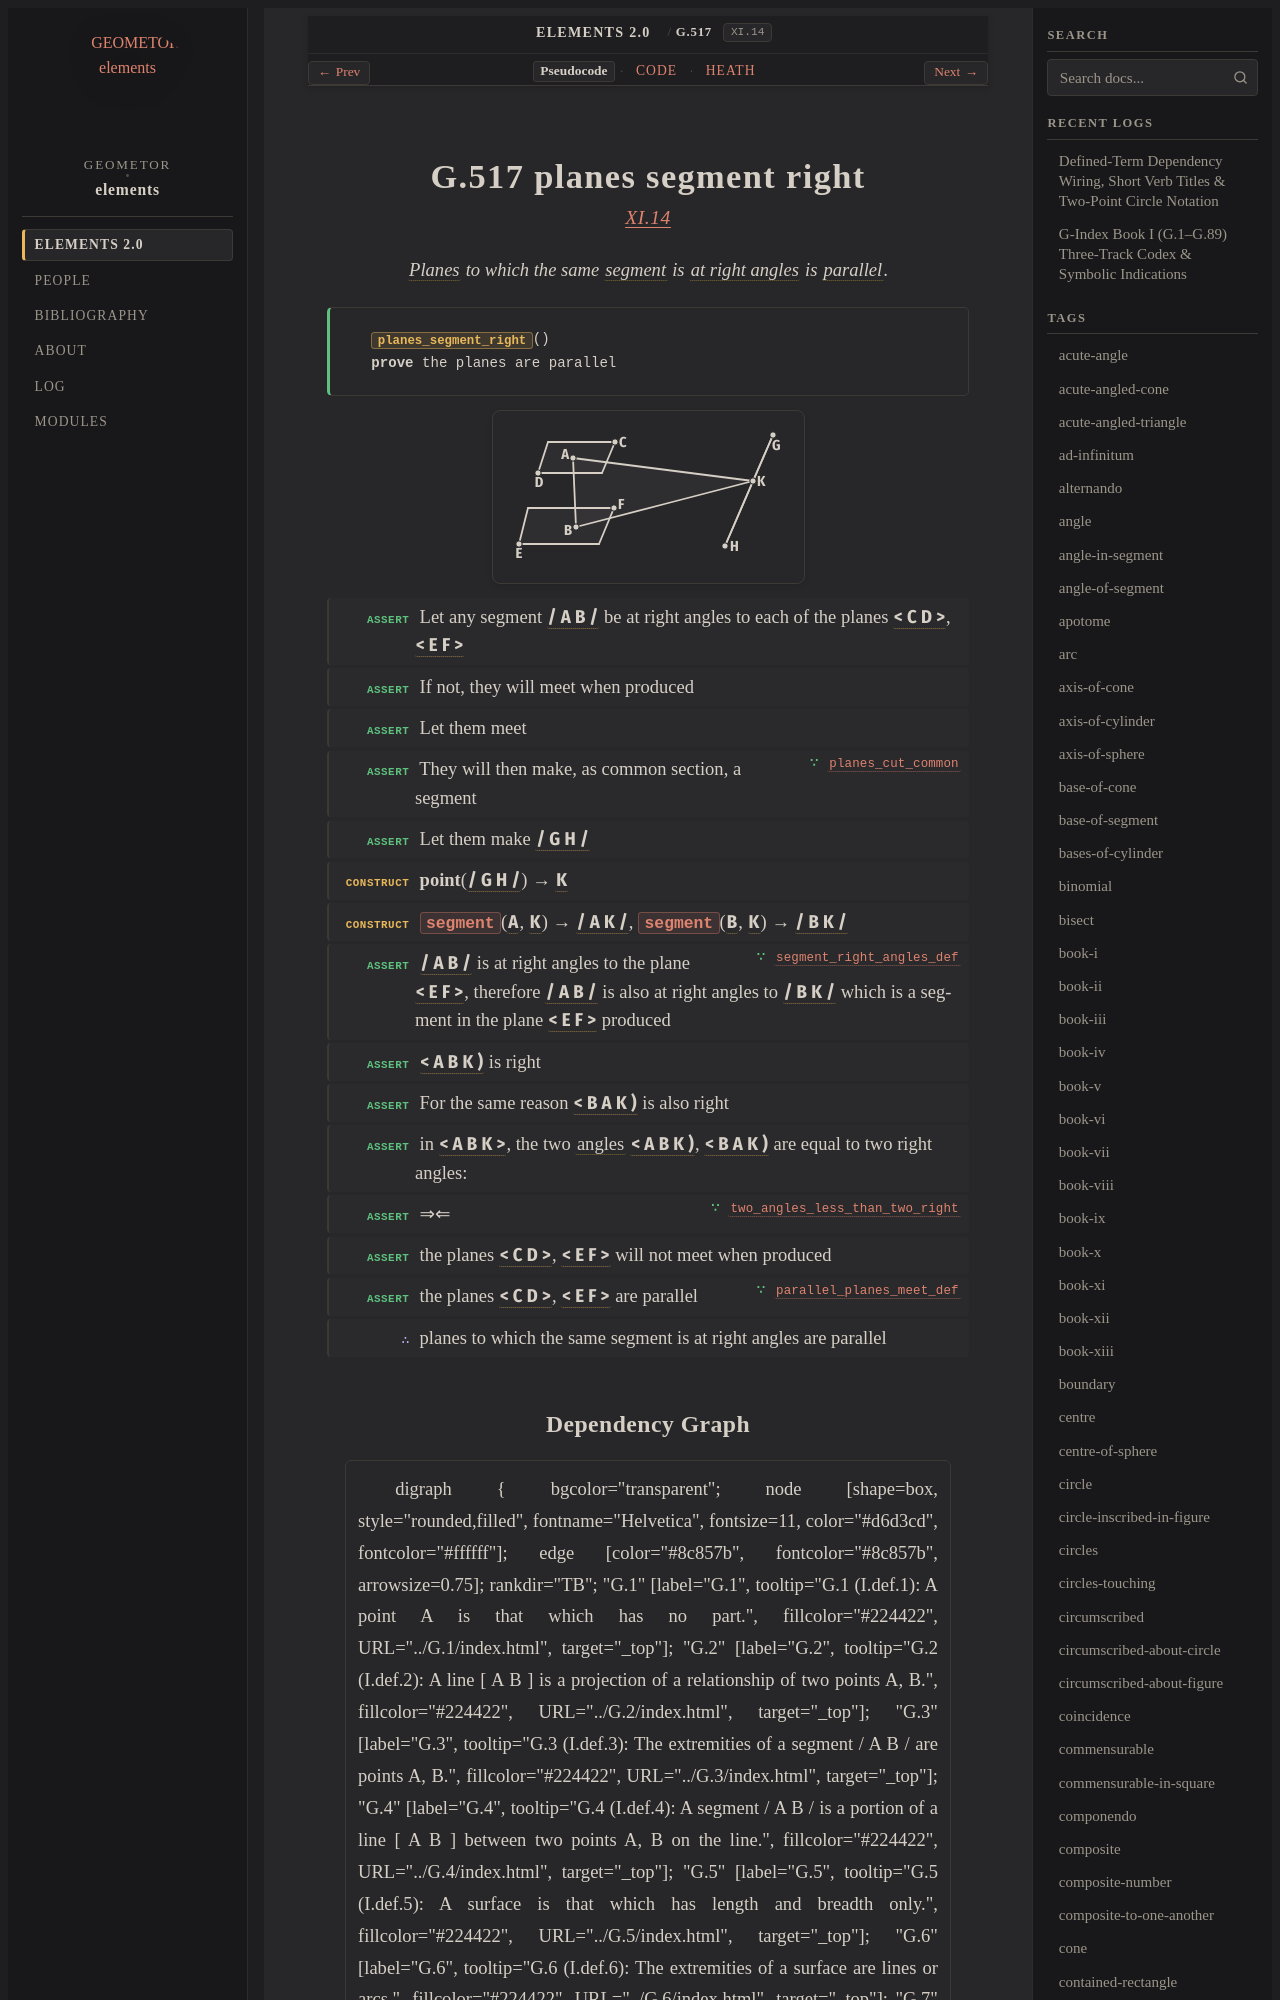

repository: geometor/elements · page: elements2/G.517/index.html · generator: sphinx

:order: 517
:number: 517
:canonical_id: G.517
:original_id: XI.14
:title: G.517 planes segment right
:volume: III
:book: XI
:type: prop
:subtype: theorem
:categories: theorem, proof, solid-geometry
:category: theorem, proof, solid-geometry
:tags: book-xi, point, segment, angle, triangle, polygon, plane-surface, straight-line, right-angle, parallel-straight-lines, right-angles-to-plane, plane-angle, trilateral, parallel, plane, reductio-ad-absurdum
:dependencies: G.4, G.7, G.14, G.22, G.33, G.42, G.52, G.504, G.505, G.516
:excerpt: Planes to which the same segment is at right angles is parallel.

.. _G.517:
.. _XI.14:

G.517 planes segment right
==========================

.. rubric:: `XI.14 <https://geometor.github.io/euclid/heath/volume_III/book_xi/propositions/14/>`_

.. enunciation::

   :term:`Planes <G.7>` to which the same :term:`segment <G.4>` is :term:`at right angles <G.33>` is :term:`parallel <G.52>`.

.. signature:: theorem

   | :fn:`planes_segment_right <G.517>`\ ()
   | **prove** the planes are parallel

.. picture:: g1.svg
   :alt: Book XI, Proposition 14

.. step:: assert

   Let any segment :g:`/ A B / <g1:/ A B />` be at right angles to each of the planes :g:`< C D > <g1:< C D >>`, :g:`< E F > <g1:< E F >>`

.. step:: assert

   If not, they will meet when produced

.. step:: assert

   Let them meet

.. step:: assert ∵ planes_cut_common <G.504>

   They will then make, as common section, a segment

.. step:: assert

   Let them make :g:`/ G H / <g1:/ G H />`

.. step:: construct

   **point**\ (:g:`/ G H / <g1:/ G H />`) → :g:`K <g1:K>`

.. step:: construct

   :fn:`segment <G.14>`\ (:g:`A <g1:A>`, :g:`K <g1:K>`) → :g:`/ A K / <g1:/ A K />`, :fn:`segment <G.14>`\ (:g:`B <g1:B>`, :g:`K <g1:K>`) → :g:`/ B K / <g1:/ B K />`

.. step:: assert ∵ segment_right_angles_def <G.505>

   :g:`/ A B / <g1:/ A B />` is at right angles to the plane :g:`< E F > <g1:< E F >>`, therefore :g:`/ A B / <g1:/ A B />` is also at right angles to :g:`/ B K / <g1:/ B K />` which is a segment in the plane :g:`< E F > <g1:< E F >>` produced

.. step:: assert

   :g:`< A B K ) <g1:< A B K )>` is right

.. step:: assert

   For the same reason :g:`< B A K ) <g1:< B A K )>` is also right

.. step:: assert

   in :g:`< A B K > <g1:< A B K >>`, the two :term:`angles <G.22>` :g:`< A B K ) <g1:< A B K )>`, :g:`< B A K ) <g1:< B A K )>` are equal to two right angles:

.. step:: assert ∵ two_angles_less_than_two_right <G.42>

   ⇒⇐

.. step:: assert

   the planes :g:`< C D > <g1:< C D >>`, :g:`< E F > <g1:< E F >>` will not meet when produced

.. step:: assert ∵ parallel_planes_meet_def <G.516>

   the planes :g:`< C D > <g1:< C D >>`, :g:`< E F > <g1:< E F >>` are parallel

.. step:: conclude

   planes to which the same segment is at right angles are parallel
